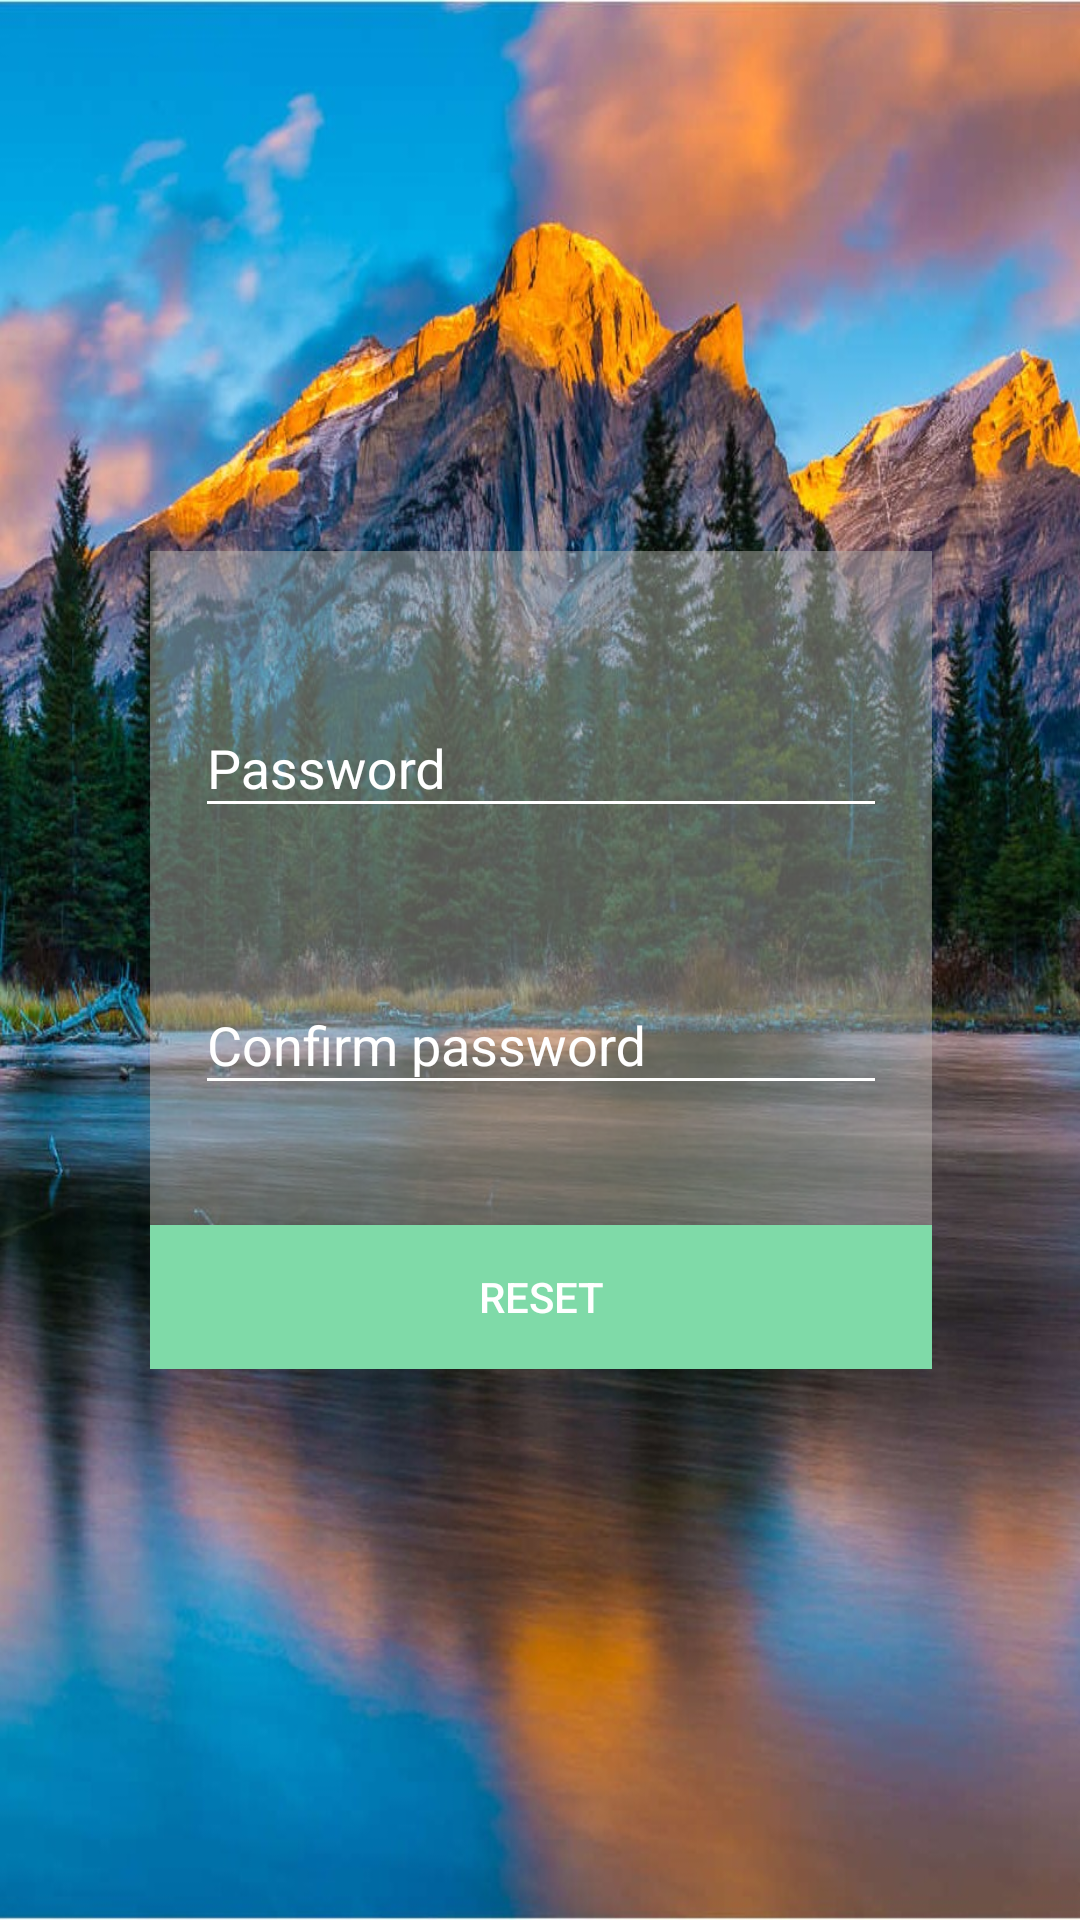

The Android layout XML behind this screen, and the referenced resources:
<!-- AndroidManifest.xml: application theme AppTheme -->
<!-- res/layout/confirmpassword.xml -->
<?xml version="1.0" encoding="utf-8"?>
<android.support.v4.widget.NestedScrollView xmlns:android="http://schemas.android.com/apk/res/android"
    xmlns:tools="http://schemas.android.com/tools"
    android:id="@+id/nestedScrollView"
    android:layout_width="match_parent"
    android:layout_height="match_parent"
    android:background="@mipmap/mountain"
    android:paddingBottom="@dimen/activity_vertical_margin"
    android:paddingLeft="@dimen/activity_horizontal_margin"
    android:paddingRight="@dimen/activity_horizontal_margin"
    android:paddingTop="@dimen/activity_vertical_margin"
    >

    <android.support.v7.widget.LinearLayoutCompat
        android:layout_width="match_parent"
        android:layout_height="match_parent"
        android:layout_gravity="center_vertical"
        android:layout_marginLeft="50dp"
        android:layout_marginRight="50dp"
        android:background="@color/colorAccent"
        android:orientation="vertical">

        <android.support.design.widget.TextInputLayout
            android:id="@+id/textInputLayoutEmail"
            android:layout_width="match_parent"
            android:layout_height="wrap_content"
            android:layout_marginLeft="5dp"
            android:layout_marginRight="5dp"
            android:layout_marginTop="40dp"
            android:textColorHint="#FFF">

            <android.support.design.widget.TextInputEditText
                android:id="@+id/textInputpass"
                android:layout_width="match_parent"
                android:layout_height="wrap_content"
                android:layout_marginLeft="10dp"
                android:layout_marginRight="10dp"
                android:hint="Password"
                android:inputType="textPassword"
                android:maxLines="1"
                android:textColor="@color/colorText" />
        </android.support.design.widget.TextInputLayout>


        <android.support.design.widget.TextInputLayout
            android:id="@+id/textInputConfirmPass"
            android:layout_width="match_parent"
            android:layout_height="wrap_content"
            android:layout_marginLeft="5dp"
            android:layout_marginRight="5dp"
            android:layout_marginTop="40dp"
            android:textColorHint="#FFF">

            <android.support.design.widget.TextInputEditText
                android:id="@+id/textInputConfirmPassword"
                android:layout_width="match_parent"
                android:layout_height="wrap_content"
                android:layout_marginLeft="10dp"
                android:layout_marginRight="10dp"
                android:hint="Confirm password"
                android:inputType="textPassword"
                android:maxLines="1"
                android:textColor="@color/colorText" />
        </android.support.design.widget.TextInputLayout>


        <android.support.v7.widget.AppCompatButton
            android:id="@+id/appCompatButtonReset"
            android:layout_width="match_parent"
            android:layout_height="wrap_content"
            android:layout_marginTop="40dp"
            android:background="@color/colorPrimary"
            android:text="Reset"
            android:textColor="@color/colorText" />


    </android.support.v7.widget.LinearLayoutCompat>
</android.support.v4.widget.NestedScrollView>
<!-- resources referenced by this layout -->
<resources>
  <color name="colorAccent">#74bdbab4</color>
  <color name="colorPrimary">#7fdaa8</color>
  <color name="colorText">#ffffff</color>
  <!-- mipmap mountain: jpg bitmap (mipmap-hdpi, 239662 bytes) -->
  <style name="AppTheme" parent="Theme.AppCompat.Light.NoActionBar">
          
          <item name="colorPrimary">#FFFDD472</item>
          <item name="colorPrimaryDark">#27b66e</item>
          <item name="colorAccent">#94fcbc46</item>
          <item name="windowNoTitle">true</item>
          <item name="windowActionBar">false</item>
          <item name="colorControlNormal">#FFFFFF</item>
          <item name="colorControlActivated">#4beffd</item>
  
      </style>
</resources>
